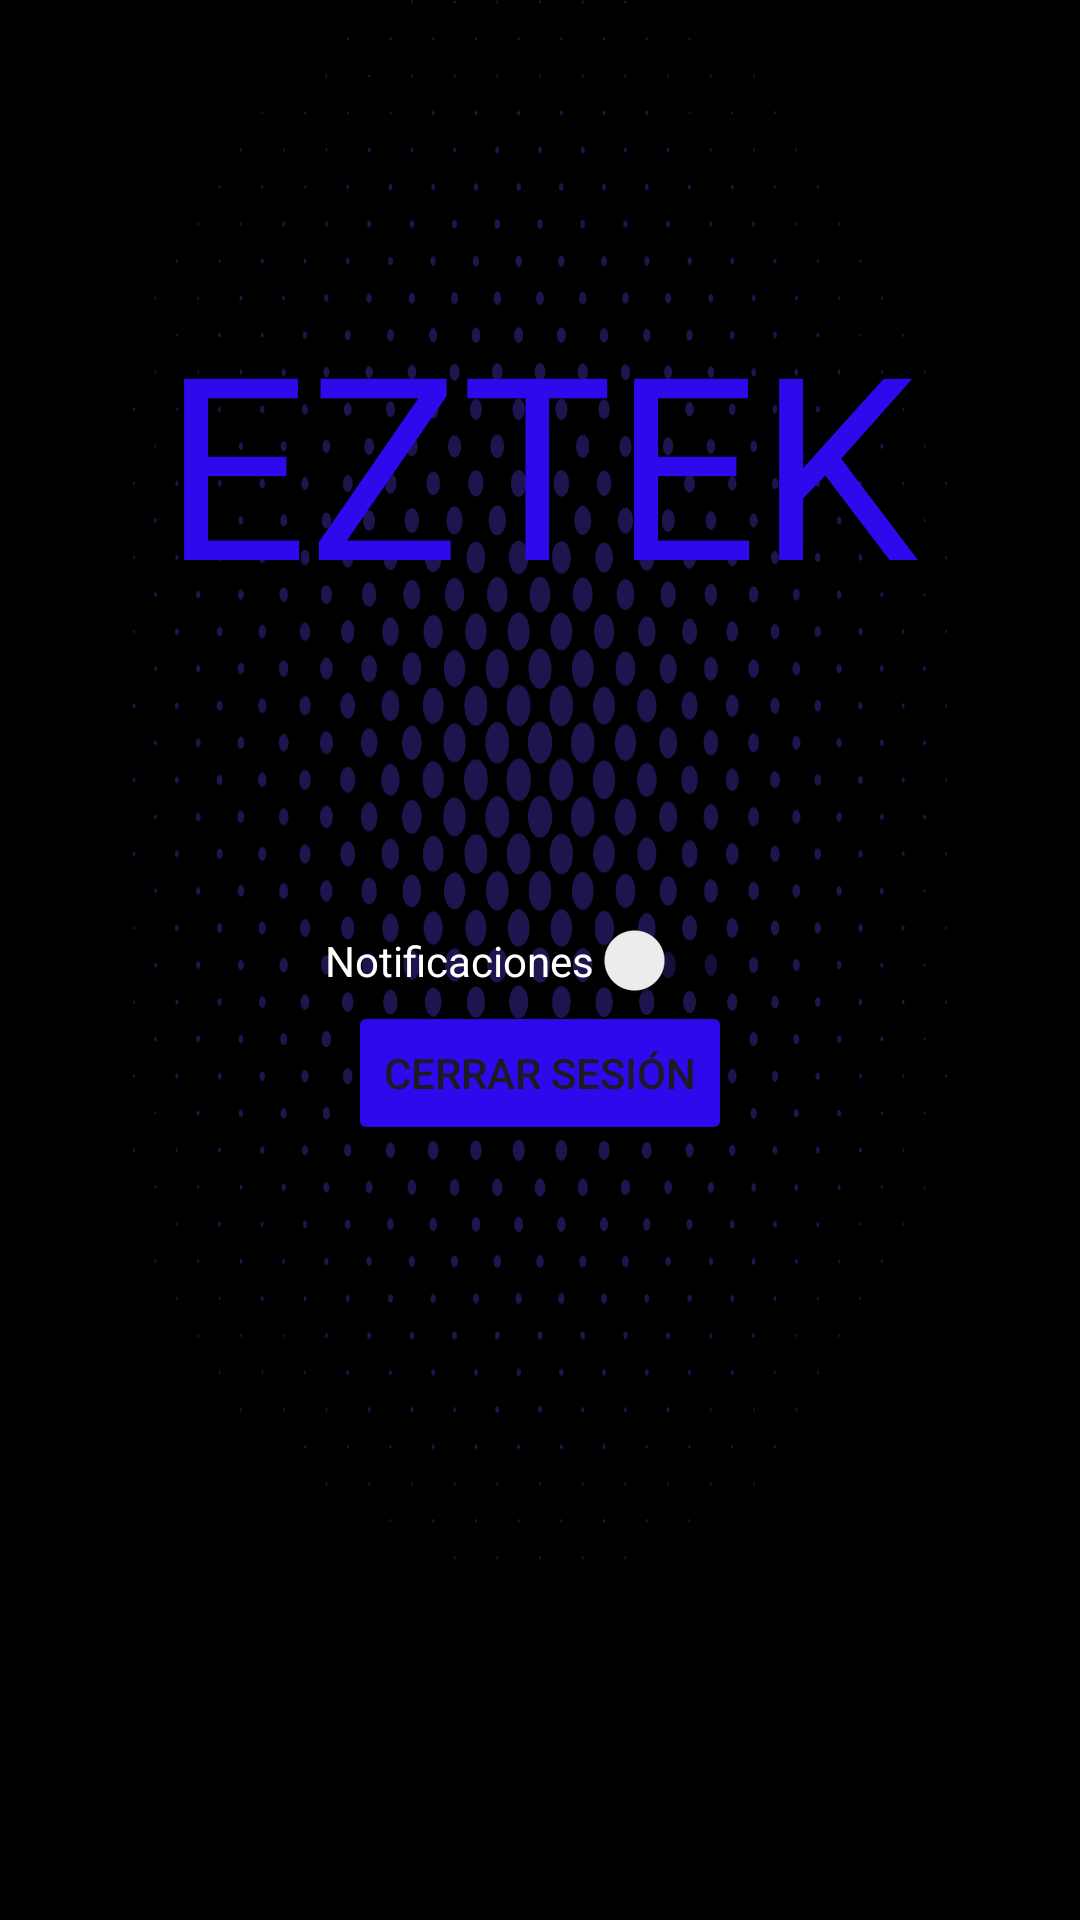

Layout XML and referenced resources for this Android screen:
<!-- AndroidManifest.xml: application theme Theme.Proyectoappmoviles -->
<!-- res/layout/activity_user_settings.xml -->
<?xml version="1.0" encoding="utf-8"?>
<androidx.constraintlayout.widget.ConstraintLayout xmlns:android="http://schemas.android.com/apk/res/android"
    xmlns:app="http://schemas.android.com/apk/res-auto"
    xmlns:tools="http://schemas.android.com/tools"
    android:id="@+id/main"
    android:background="@color/black"
    android:layout_width="match_parent"
    android:layout_height="match_parent"
    tools:context=".User_settings_Activity">

    <LinearLayout
        android:id="@+id/linearLayout2"
        android:layout_width="0dp"
        android:layout_height="0dp"
        android:layout_marginStart="30dp"
        android:layout_marginEnd="30dp"
        android:layout_marginBottom="120dp"
        android:background="@drawable/efecto"
        android:orientation="vertical"
        android:paddingTop="20dp"
        app:layout_constraintStart_toStartOf="parent"
        app:layout_constraintEnd_toEndOf="parent"
        app:layout_constraintTop_toTopOf="parent"
        app:layout_constraintBottom_toBottomOf="parent">
    </LinearLayout>

    <TextView
        android:layout_width="match_parent"
        android:layout_height="wrap_content"
        android:fontFamily="@font/robotoblackitalic"
        android:text="@string/eztek"
        android:textAlignment="center"
        android:textColor="@color/blue"
        android:textSize="85dp"
        app:layout_constraintTop_toTopOf="parent"
        app:layout_constraintBottom_toTopOf="@id/switchNotificaciones" />

    <Switch
        android:id="@+id/switchNotificaciones"
        android:layout_width="wrap_content"
        android:layout_height="wrap_content"
        android:text="@string/notificaciones"
        android:textColor="@color/white"
        app:layout_constraintTop_toTopOf="parent"
        app:layout_constraintBottom_toBottomOf="parent"
        app:layout_constraintLeft_toLeftOf="parent"
        app:layout_constraintRight_toRightOf="parent"
        tools:ignore="UseSwitchCompatOrMaterialXml" />

    <Button
        android:id="@+id/btnCerrarSesion"
        android:layout_width="wrap_content"
        android:layout_height="wrap_content"
        android:text="@string/cerrar_sesi_n"
        android:backgroundTint="@color/blue"
        app:layout_constraintTop_toBottomOf="@id/switchNotificaciones"
        app:layout_constraintLeft_toLeftOf="parent"
        app:layout_constraintRight_toRightOf="parent"
        tools:ignore="NotSibling" />

</androidx.constraintlayout.widget.ConstraintLayout>
<!-- resources referenced by this layout -->
<resources>
  <color name="black">#FF000000</color>
  <color name="blue">#2F09EC</color>
  <color name="white">#FFFFFFFF</color>
  <!-- drawable efecto: png bitmap (drawable, 132226 bytes) -->
  <string name="cerrar_sesi_n">Cerrar sesión</string>
  <string name="eztek">EZTEK</string>
  <string name="notificaciones">Notificaciones</string>
  <style name="Theme.Proyectoappmoviles" parent="Base.Theme.Proyectoappmoviles" />
  <style name="Base.Theme.Proyectoappmoviles" parent="Theme.Material3.DayNight.NoActionBar">
          
          
      </style>
</resources>
